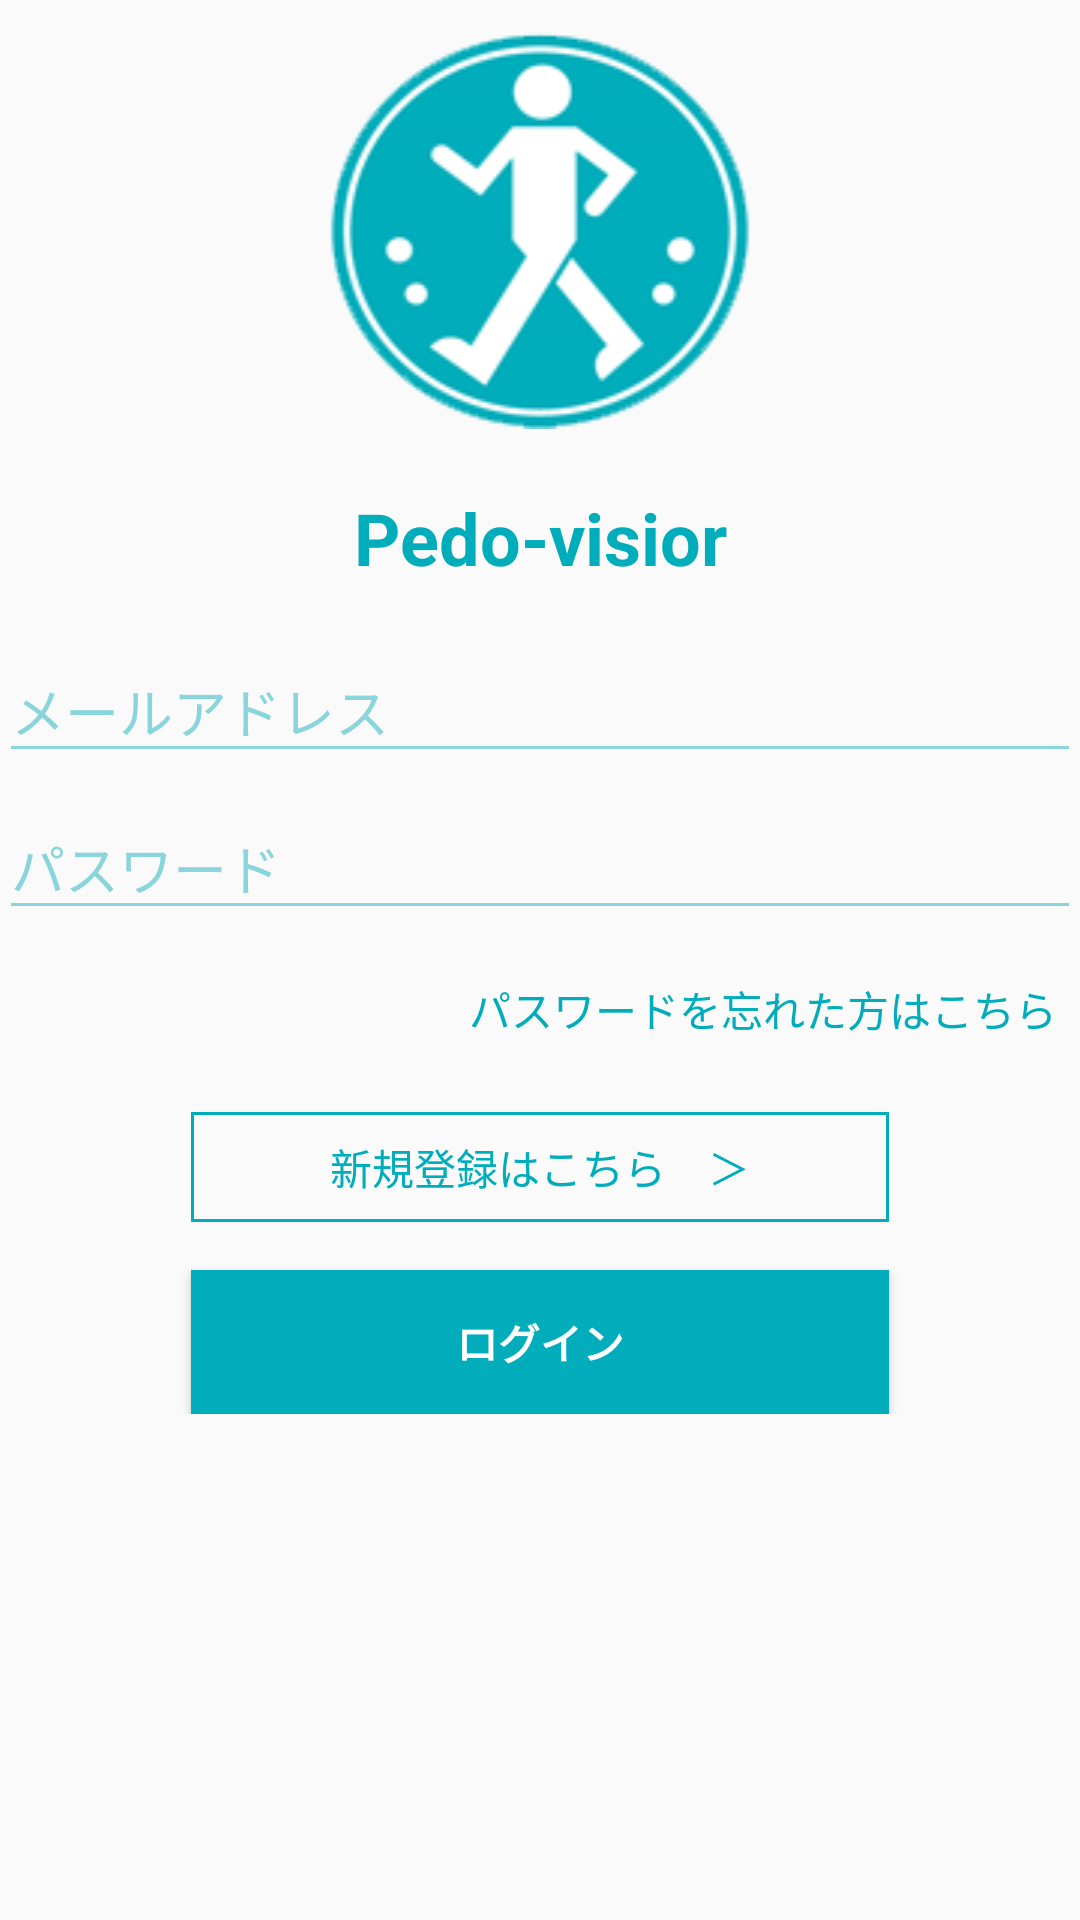

This screen was rendered from an Android layout file. Write that file and the resources it references.
<!-- AndroidManifest.xml: application theme AppTheme -->
<!-- res/layout/activity_login.xml -->
<LinearLayout xmlns:android="http://schemas.android.com/apk/res/android"
    xmlns:app="http://schemas.android.com/apk/res-auto"
    xmlns:tools="http://schemas.android.com/tools"
    android:layout_width="match_parent"
    android:layout_height="match_parent"
    android:gravity="center_horizontal"
    android:orientation="vertical"
    android:paddingBottom="@dimen/activity_vertical_margin"
    android:paddingLeft="@dimen/activity_horizontal_margin"
    android:paddingRight="@dimen/activity_horizontal_margin"
    android:paddingTop="@dimen/activity_vertical_margin"
    tools:context="com.dependa.pedometer.LoginActivity">
    

    <ScrollView
        android:layout_width="match_parent"
        android:layout_height="match_parent">

        <LinearLayout
            android:id="@+id/email_login_form"
            android:layout_width="match_parent"
            android:layout_height="wrap_content"
            android:focusable="true"
            android:focusableInTouchMode="true"
            android:orientation="vertical">

            <ImageView
                android:id="@+id/imageView"
                android:layout_width="match_parent"
                android:layout_height="wrap_content"
                android:paddingBottom="10dp"
                android:paddingTop="10dp"
                app:srcCompat="@drawable/pedo_logo" />

            <TextView
                android:id="@+id/LabelPedor"
                android:layout_width="match_parent"
                android:layout_height="wrap_content"
                android:paddingBottom="10dp"
                android:paddingTop="10dp"
                android:text="Pedo-visior"
                android:textAlignment="center"
                android:textColor="@color/mainColor"
                android:textSize="24sp"
                android:textStyle="bold" />


            <LinearLayout
                android:layout_width="match_parent"
                android:layout_height="match_parent"
                android:orientation="vertical">

                <ProgressBar
                    android:id="@+id/login_progress"
                    style="?android:attr/progressBarStyleLarge"
                    android:layout_width="match_parent"
                    android:layout_height="wrap_content"
                    android:layout_marginBottom="8dp"
                    android:visibility="gone" />
            </LinearLayout>

            <LinearLayout
                android:id="@+id/login_form"
                android:layout_width="match_parent"
                android:layout_height="match_parent"
                android:orientation="vertical">

                <android.support.design.widget.TextInputLayout
                    android:textColorHint="@color/disabled_text_color"
                    android:layout_width="match_parent"
                    android:layout_height="match_parent">

                    <EditText
                        android:id="@+id/email"
                        android:layout_width="match_parent"
                        android:layout_height="wrap_content"
                        android:hint="@string/prompt_email"
                        android:inputType="textEmailAddress"
                        android:maxLines="1"
                        android:textColor="@color/mainColor" />

                </android.support.design.widget.TextInputLayout>

                <android.support.design.widget.TextInputLayout
                    android:textColorHint="@color/disabled_text_color"
                    android:layout_width="match_parent"
                    android:layout_height="match_parent">

                    <EditText
                        android:id="@+id/password"
                        android:layout_width="match_parent"
                        android:layout_height="wrap_content"
                        android:hint="@string/prompt_password"
                        android:inputType="textPassword"
                        android:maxLines="1"
                        android:textColor="@color/mainColor" />

                </android.support.design.widget.TextInputLayout>

                <TextView
                    android:id="@+id/forgetpwd"
                    android:layout_width="match_parent"
                    android:layout_height="wrap_content"
                    android:layout_marginTop="8dp"
                    android:clickable="true"
                    android:enabled="true"
                    android:focusableInTouchMode="true"
                    android:padding="8dp"
                    android:text="@string/forget_password"
                    android:textAlignment="textEnd"
                    android:textColor="@color/mainColor" />

                <TextView
                    android:id="@+id/registration"
                    android:layout_width="match_parent"
                    android:layout_height="wrap_content"
                    android:layout_marginEnd="64dp"
                    android:layout_marginStart="64dp"
                    android:clickable="true"
                    android:enabled="true"
                    android:focusableInTouchMode="true"
                    android:padding="8dp"
                    android:layout_marginTop="16dp"
                    android:text="@string/new_registration"
                    android:textAlignment="center"
                    android:textColor="@color/mainColor"
                    android:background="@drawable/rect_back"/>

                <Button
                    android:id="@+id/uid_sign_in_button"
                    style="?android:textAppearanceSmall"
                    android:layout_width="match_parent"
                    android:layout_height="wrap_content"
                    android:layout_marginEnd="64dp"
                    android:layout_marginStart="64dp"
                    android:layout_marginTop="16dp"
                    android:background="@color/mainColor"
                    android:text="@string/action_log_in"
                    android:textColor="@color/buttonText"
                    android:textStyle="bold" />


            </LinearLayout>

        </LinearLayout>
    </ScrollView>
</LinearLayout>
<!-- resources referenced by this layout -->
<resources>
  <color name="buttonText">#FFFFFF</color>
  <color name="disabled_text_color">#8ad5dc</color>
  <color name="mainColor">#01adbb</color>
  <!-- drawable pedo_logo: png bitmap (drawable, 7192 bytes) -->
  <!-- drawable rect_back (drawable) -->
  <shape xmlns:android="http://schemas.android.com/apk/res/android" android:shape="rectangle" >
      <stroke android:width="1dip" android:color="@color/mainColor"/>
  </shape>
  <string name="action_log_in">ログイン</string>
  <string name="forget_password">パスワードを忘れた方はこちら</string>
  <string name="new_registration">新規登録はこちら　＞</string>
  <string name="prompt_email">メールアドレス</string>
  <string name="prompt_password">パスワード</string>
  <style name="AppTheme" parent="Theme.AppCompat.Light.DarkActionBar">
          
          <item name="colorPrimary">@color/mainColor</item>
          <item name="colorPrimaryDark">@color/colorPrimaryDark</item>
          <item name="colorAccent">@color/colorAccent</item>
          <item name="android:textColor">@color/mainColor</item>
          <item name="colorControlNormal">@color/disabled_text_color</item>
      </style>
  <color name="colorPrimaryDark">#018f9b</color>
  <color name="colorAccent">#01adbb</color>
</resources>
